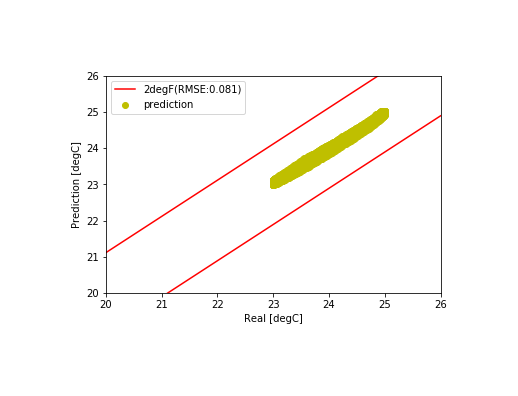

The data file committed next to this chart (first rows):
, Unnamed: 0, tout, s, i, t1, t2, t3, sp0, sp1, sp2, sp3, sp, m, rh
7000, 7000, -1.992, 42.17, 7426, 24.96, 24.96, 24.06, 24.96, 24.96, 24.96, 24.96, 24.96, 14.15, 359185
7001, 7001, -1.95, 46.0, 7426, 24.96, 24.96, 24.05, 24.96, 24.96, 24.96, 24.96, 24.96, 14.18, 368337
7002, 7002, -1.908, 59.17, 7323, 24.95, 24.95, 24.03, 24.95, 24.95, 24.95, 24.95, 24.95, 14.07, 353334
7003, 7003, -1.867, 72.33, 7165, 24.94, 24.94, 24.02, 24.94, 24.94, 24.94, 24.94, 24.94, 14.05, 352618
7004, 7004, -1.825, 85.5, 7061, 24.94, 24.94, 24.01, 24.94, 24.94, 24.94, 24.94, 24.94, 14.06, 356200
7005, 7005, -1.783, 98.67, 6800, 24.93, 24.93, 24, 24.93, 24.93, 24.93, 24.93, 24.93, 13.87, 339254
7006, 7006, -1.742, 111.8, 6381, 24.92, 24.92, 23.98, 24.92, 24.92, 24.92, 24.92, 24.92, 13.88, 340076
7007, 7007, -1.7, 125.0, 6381, 24.91, 24.91, 23.97, 24.91, 24.91, 24.91, 24.91, 24.91, 13.84, 335973
7008, 7008, -1.608, 138.2, 18976, 24.9, 24.9, 23.97, 24.9, 24.9, 24.9, 24.9, 24.9, 13.02, 200084
7009, 7009, -1.517, 151.3, 18976, 24.89, 24.89, 23.97, 24.89, 24.89, 24.89, 24.89, 24.89, 13.02, 195108
7010, 7010, -1.425, 164.5, 18976, 24.88, 24.88, 23.98, 24.88, 24.88, 24.88, 24.88, 24.88, 13.02, 192678
7011, 7011, -1.333, 177.7, 18976, 24.87, 24.87, 23.98, 24.87, 24.87, 24.87, 24.87, 24.87, 13.02, 189410
7012, 7012, -1.242, 190.8, 18502, 24.86, 24.86, 23.98, 24.86, 24.86, 24.86, 24.86, 24.86, 13.02, 185298
7013, 7013, -1.15, 204.0, 18192, 24.85, 24.85, 23.99, 24.85, 24.85, 24.85, 24.85, 24.85, 13.02, 182373
7014, 7014, -1.058, 219.2, 18192, 24.84, 24.84, 23.99, 24.84, 24.84, 24.84, 24.84, 24.84, 13.02, 179434
7015, 7015, -0.9667, 234.3, 18192, 24.83, 24.83, 23.99, 24.83, 24.83, 24.83, 24.83, 24.83, 13.02, 175685
7016, 7016, -0.875, 249.5, 18192, 24.81, 24.81, 24, 24.81, 24.81, 24.81, 24.81, 24.81, 13.02, 171082
7017, 7017, -0.7833, 264.7, 18192, 24.8, 24.8, 24, 24.8, 24.8, 24.8, 24.8, 24.8, 13.02, 168216
7018, 7018, -0.6917, 279.8, 18192, 24.79, 24.79, 24, 24.79, 24.79, 24.79, 24.79, 24.79, 13.02, 164518
7019, 7019, -0.6, 295.0, 18192, 24.77, 24.77, 24, 24.77, 24.77, 24.77, 24.77, 24.77, 13.02, 160111
7020, 7020, -0.55, 310.2, 18192, 24.76, 24.76, 24, 24.76, 24.76, 24.76, 24.76, 24.76, 13.02, 157559
7021, 7021, -0.5, 325.3, 18192, 24.75, 24.75, 23.99, 24.75, 24.75, 24.75, 24.75, 24.75, 13.02, 154935
7022, 7022, -0.45, 340.5, 17882, 24.73, 24.73, 23.99, 24.73, 24.73, 24.73, 24.73, 24.73, 13.02, 152200
7023, 7023, -0.4, 355.7, 17408, 24.72, 24.72, 23.98, 24.72, 24.72, 24.72, 24.72, 24.72, 13.02, 150055
7024, 7024, -0.35, 370.8, 17408, 24.7, 24.7, 23.97, 24.7, 24.7, 24.7, 24.7, 24.7, 13.02, 147315
7025, 7025, -0.3, 386.0, 17408, 24.68, 24.68, 23.96, 24.68, 24.68, 24.68, 24.68, 24.68, 13.02, 144101
7026, 7026, -0.25, 389.5, 17408, 24.67, 24.67, 23.95, 24.67, 24.67, 24.67, 24.67, 24.67, 13.02, 142799
7027, 7027, -0.2, 393.0, 17408, 24.65, 24.65, 23.94, 24.65, 24.65, 24.65, 24.65, 24.65, 13.02, 140869
7028, 7028, -0.15, 396.5, 17408, 24.64, 24.64, 23.92, 24.64, 24.64, 24.64, 24.64, 24.64, 13.02, 139873
7029, 7029, -0.1, 400.0, 17408, 24.62, 24.62, 23.91, 24.62, 24.62, 24.62, 24.62, 24.62, 13.02, 138376
7030, 7030, -0.05, 403.5, 17408, 24.6, 24.6, 23.9, 24.6, 24.6, 24.6, 24.6, 24.6, 13.02, 136070
7031, 7031, 0.0, 407.0, 17408, 24.58, 24.58, 23.89, 24.58, 24.58, 24.58, 24.58, 24.58, 13.02, 134310
7032, 7032, 0.09167, 410.5, 17408, 24.57, 24.57, 23.88, 24.57, 24.57, 24.57, 24.57, 24.57, 13.02, 134337
7033, 7033, 0.1833, 414.0, 17408, 24.55, 24.55, 23.88, 24.55, 24.55, 24.55, 24.55, 24.55, 13.37, 130110
7034, 7034, 0.275, 417.5, 17408, 24.53, 24.53, 23.88, 24.53, 24.53, 24.53, 24.53, 24.53, 13.55, 129087
7035, 7035, 0.3667, 421.0, 17408, 24.51, 24.51, 23.87, 24.51, 24.51, 24.51, 24.51, 24.51, 13.8, 127041
7036, 7036, 0.4583, 424.5, 17408, 24.49, 24.49, 23.87, 24.49, 24.49, 24.49, 24.49, 24.49, 14.04, 125170
7037, 7037, 0.55, 428.0, 17408, 24.47, 24.47, 23.87, 24.47, 24.47, 24.47, 24.47, 24.47, 14.27, 123440
7038, 7038, 0.6417, 408.5, 17408, 24.45, 24.45, 23.87, 24.45, 24.45, 24.45, 24.45, 24.45, 14.2, 122583
7039, 7039, 0.7333, 389.0, 17408, 24.43, 24.43, 23.87, 24.43, 24.43, 24.43, 24.43, 24.43, 14.05, 122284
7040, 7040, 0.825, 369.5, 17408, 24.41, 24.41, 23.86, 24.41, 24.41, 24.41, 24.41, 24.41, 13.63, 122415
7041, 7041, 0.9167, 350, 17408, 24.39, 24.39, 23.86, 24.39, 24.39, 24.39, 24.39, 24.39, 13.37, 122265
7042, 7042, 1.008, 330.5, 17408, 24.37, 24.37, 23.86, 24.37, 24.37, 24.37, 24.37, 24.37, 13.14, 121445
7043, 7043, 1.1, 311.0, 17408, 24.35, 24.35, 23.85, 24.35, 24.35, 24.35, 24.35, 24.35, 13.03, 121069
7044, 7044, 1.1, 291.5, 17408, 24.33, 24.33, 23.85, 24.33, 24.33, 24.33, 24.33, 24.33, 13.04, 120227
7045, 7045, 1.1, 272, 17408, 24.31, 24.31, 23.85, 24.31, 24.31, 24.31, 24.31, 24.31, 13.05, 119755
7046, 7046, 1.1, 252.5, 17408, 24.29, 24.29, 23.85, 24.29, 24.29, 24.29, 24.29, 24.29, 13.05, 118918
7047, 7047, 1.1, 233.0, 17408, 24.27, 24.27, 23.85, 24.27, 24.27, 24.27, 24.27, 24.27, 13.06, 117657
7048, 7048, 1.1, 213.5, 17408, 24.25, 24.25, 23.86, 24.25, 24.25, 24.25, 24.25, 24.25, 13.07, 116650
7049, 7049, 1.1, 194.0, 17408, 24.23, 24.23, 23.86, 24.23, 24.23, 24.23, 24.23, 24.23, 13.08, 115512
7050, 7050, 1.1, 190.4, 17408, 24.21, 24.21, 23.86, 24.21, 24.21, 24.21, 24.21, 24.21, 13.08, 114310
7051, 7051, 1.1, 186.8, 17408, 24.19, 24.19, 23.86, 24.19, 24.19, 24.19, 24.19, 24.19, 13.09, 112889
7052, 7052, 1.1, 183.2, 17408, 24.16, 24.16, 23.87, 24.16, 24.16, 24.16, 24.16, 24.16, 13.1, 110007
7053, 7053, 1.1, 179.7, 17408, 24.14, 24.14, 23.87, 24.14, 24.14, 24.14, 24.14, 24.14, 13.1, 109370
7054, 7054, 1.1, 176.1, 17408, 24.12, 24.12, 23.87, 24.12, 24.12, 24.12, 24.12, 24.12, 13.11, 107355
7055, 7055, 1.1, 172.5, 17408, 24.1, 24.1, 23.87, 24.1, 24.1, 24.1, 24.1, 24.1, 13.11, 106119
7056, 7056, 1.1, 168.9, 13580, 24.08, 24.08, 23.86, 24.08, 24.08, 24.08, 24.08, 24.08, 13.08, 118480
7057, 7057, 1.1, 165.3, 13580, 24.06, 24.06, 23.85, 24.06, 24.06, 24.06, 24.06, 24.06, 13.08, 117381
7058, 7058, 1.1, 161.8, 13580, 24.03, 24.03, 23.85, 24.03, 24.03, 24.03, 24.03, 24.03, 13.09, 116592
7059, 7059, 1.1, 158.2, 13580, 24.01, 24.01, 23.83, 24.01, 24.01, 24.01, 24.01, 24.01, 13.09, 118291
... 1,868 more rows
